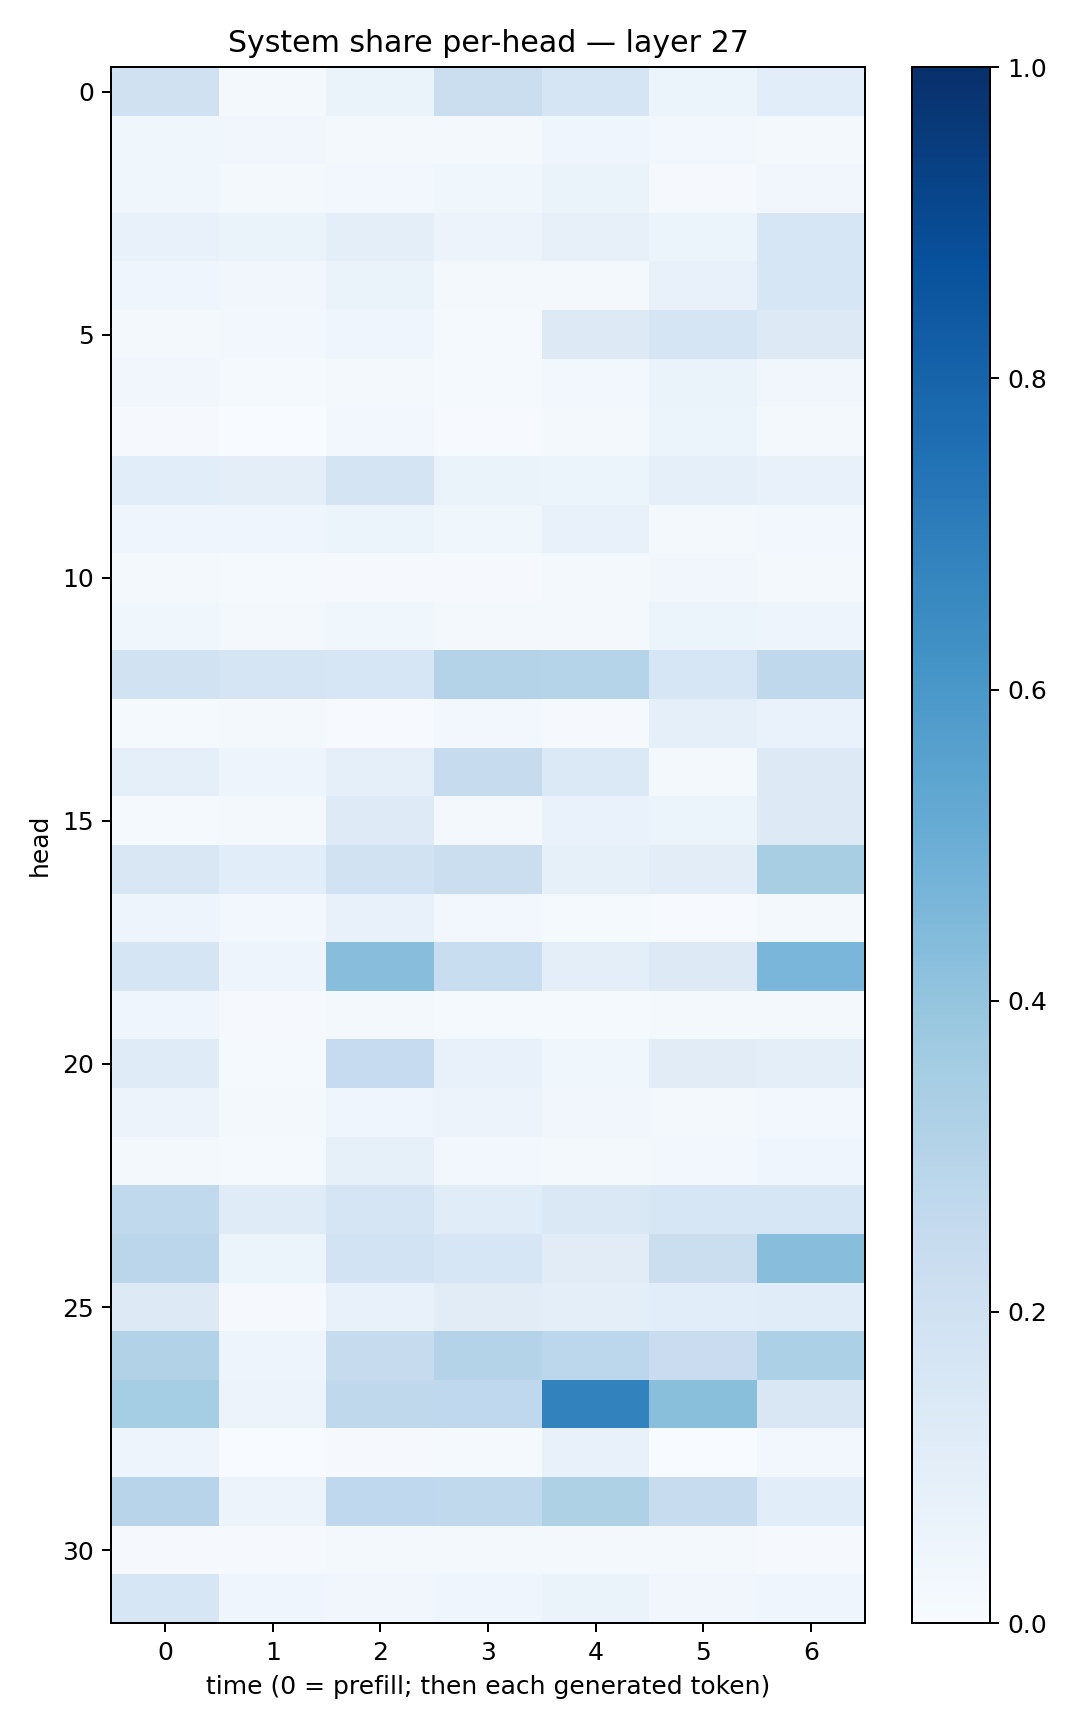

Data behind this chart, as committed beside it:
0.19622503, 0.019743118, 0.06250261, 0.2198144, 0.1711948, 0.054157503, 0.108195335
0.03702, 0.03309, 0.02215, 0.01565, 0.04181, 0.02383, 0.0221
0.03542, 0.02171, 0.02393, 0.03567, 0.06414, 0.009425, 0.03341
0.0775, 0.06494, 0.09764, 0.0567, 0.07936, 0.0527, 0.1615
0.04305, 0.03489, 0.06458, 0.02217, 0.01935, 0.07389, 0.1618
0.02017, 0.02632, 0.0436, 0.01344, 0.126, 0.1698, 0.1261
0.03463, 0.01227, 0.01588, 0.01456, 0.02441, 0.06353, 0.032
0.01123, 0.003734, 0.02969, 0.007755, 0.02149, 0.06081, 0.01773
0.1091, 0.09548, 0.1758, 0.06617, 0.05327, 0.09374, 0.07711
0.04553, 0.04095, 0.05361, 0.03835, 0.07524, 0.02205, 0.02391
0.0234, 0.01344, 0.01148, 0.01146, 0.0212, 0.03341, 0.02123
0.03696, 0.01615, 0.03702, 0.02031, 0.02342, 0.05202, 0.04873
0.1875, 0.1693, 0.1613, 0.3066, 0.3023, 0.1588, 0.2706
0.01533, 0.01665, 0.004975, 0.02692, 0.008834, 0.09228, 0.06722
0.08638, 0.04744, 0.08972, 0.2432, 0.1375, 0.01699, 0.1283
0.0139, 0.01702, 0.123, 0.02271, 0.06738, 0.05115, 0.1315
0.1498, 0.1087, 0.1952, 0.2225, 0.0831, 0.1017, 0.3419
0.04751, 0.02476, 0.07248, 0.02878, 0.01545, 0.006046, 0.01847
0.1688, 0.05071, 0.4278, 0.2331, 0.1005, 0.1314, 0.461
0.0413, 0.008648, 0.02155, 0.01339, 0.01297, 0.01599, 0.01765
0.1179, 0.01481, 0.2497, 0.07572, 0.03603, 0.1117, 0.09712
0.05649, 0.01907, 0.04016, 0.05699, 0.03294, 0.01864, 0.02535
0.01619, 0.01303, 0.0821, 0.02621, 0.02084, 0.03076, 0.04621
0.2644, 0.1202, 0.1705, 0.1149, 0.143, 0.1618, 0.157
0.2815, 0.05129, 0.1865, 0.1577, 0.1127, 0.2265, 0.4291
0.1276, 0.01115, 0.07487, 0.1116, 0.1014, 0.1074, 0.1133
0.3124, 0.047, 0.2431, 0.305, 0.28, 0.2272, 0.3315
0.3517, 0.05708, 0.2723, 0.2666, 0.6802, 0.4253, 0.1522
0.04991, 0.00303, 0.009901, 0.01198, 0.07451, 0.001694, 0.02413
0.2963, 0.058, 0.2679, 0.2647, 0.324, 0.2352, 0.108
0.01155, 0.01034, 0.02151, 0.02092, 0.01824, 0.02239, 0.008752
0.1572, 0.04026, 0.03209, 0.04549, 0.0633, 0.03363, 0.04176
